22-way image classification set "isolated_obj" from GitHub (aharmer/dishBugs); label vocabulary: acari mites and ticks, amphipoda, annelida worms, araneae spiders, archaeognatha bristletails, blattodea cockroaches, carabidae ground beetles, chilopoda centipedes, coleoptera beetles, coleoptera larva, collembola springtails, diplopoda millipedes, diptera flies, formicidae ants, gastropoda snails and slugs, hymenoptera bees and wasps, isopoda woodlice, opiliones harvestmen, orthoptera grasshoppers and crickets, pseudoscorpiones false scorpions, tipulidae crane flies, vespidae wasps.

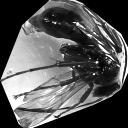
Label: hymenoptera bees and wasps

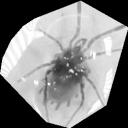
Label: acari mites and ticks

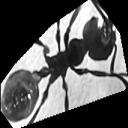
Label: formicidae ants

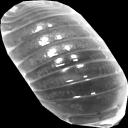
Label: isopoda woodlice

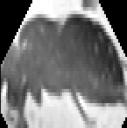
Label: coleoptera beetles

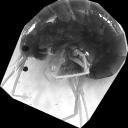
Label: amphipoda
